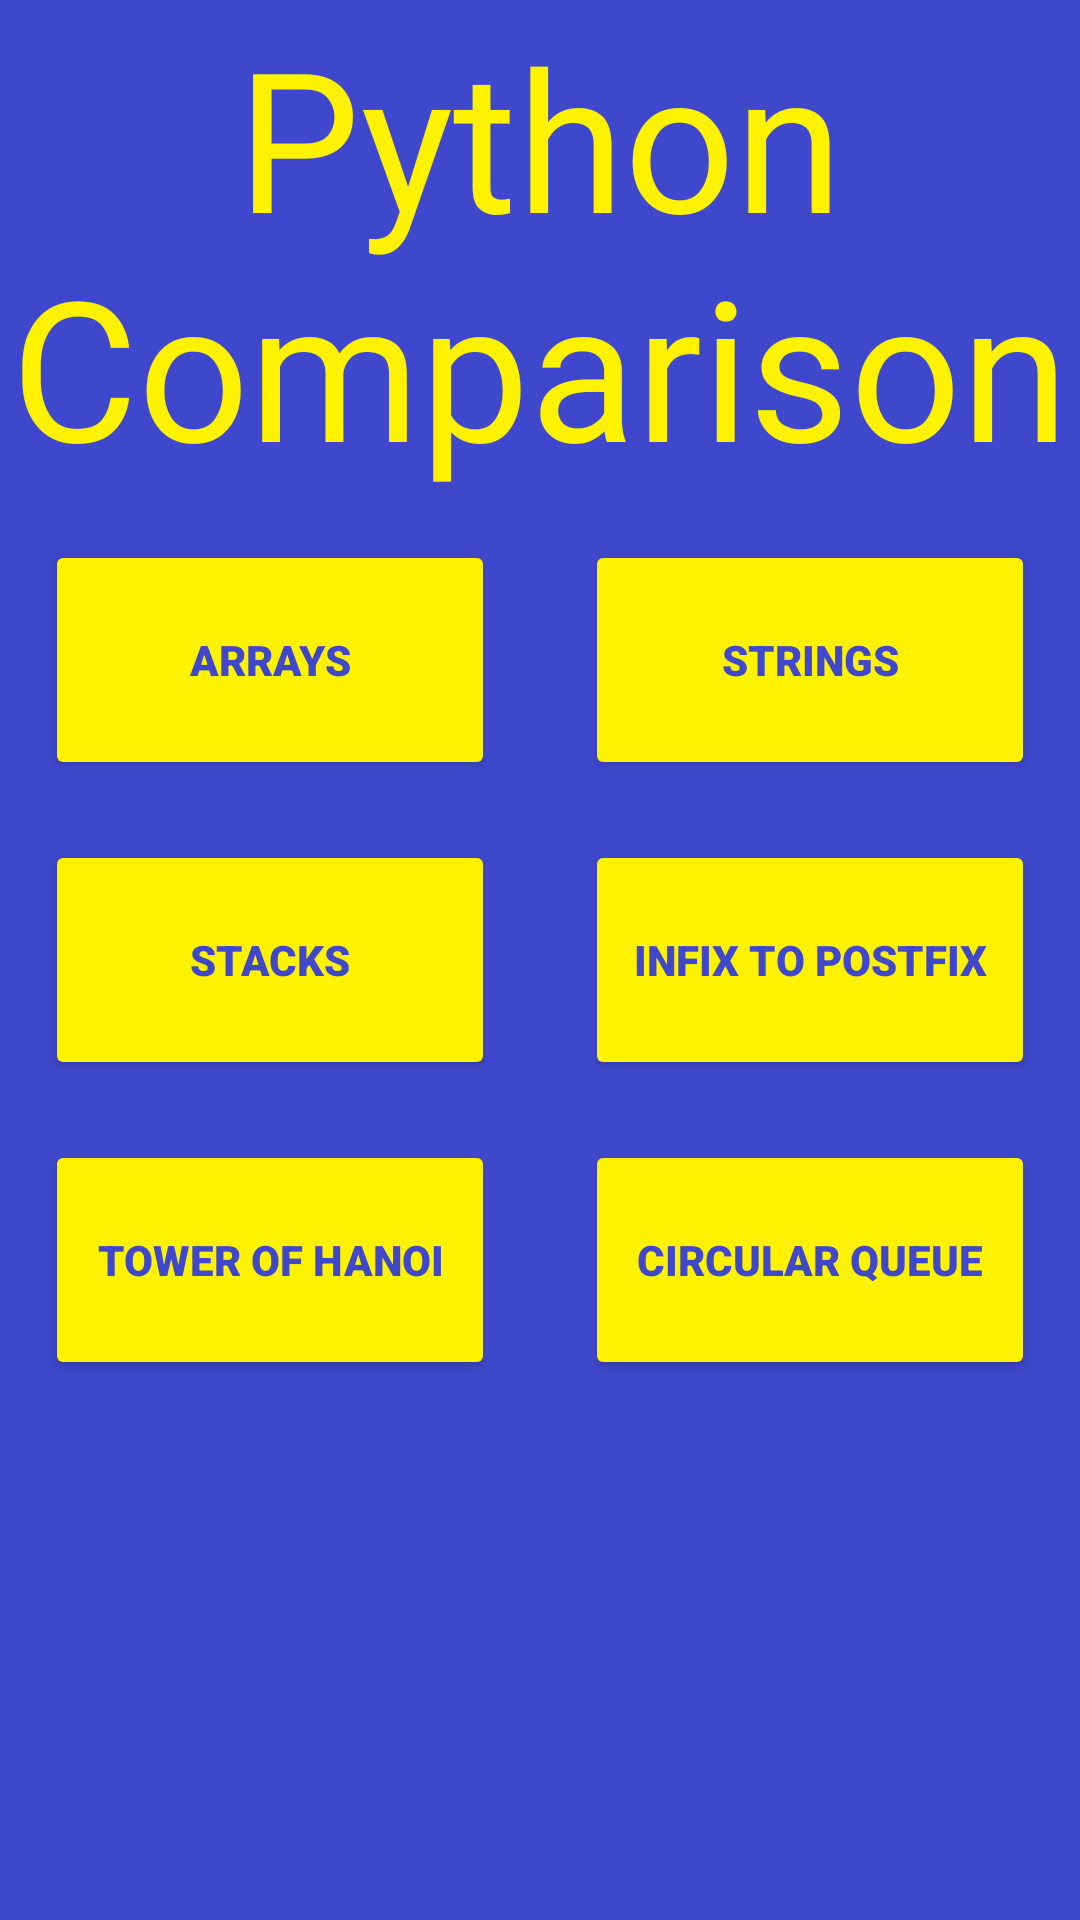

Reconstruct the res/layout file that produces this screen, plus the resources it refers to.
<!-- AndroidManifest.xml: application theme Theme.Cython2 -->
<!-- res/layout/activity_comparison.xml -->
<?xml version="1.0" encoding="utf-8"?>
<androidx.constraintlayout.widget.ConstraintLayout xmlns:android="http://schemas.android.com/apk/res/android"
    xmlns:app="http://schemas.android.com/apk/res-auto"
    xmlns:tools="http://schemas.android.com/tools"
    android:layout_width="match_parent"
    android:layout_height="match_parent"
    tools:context=".Comparison"
    android:background="#3f48cc">

    <TextView
        android:id="@+id/ComparisonHeading"
        android:layout_width="wrap_content"
        android:layout_height="wrap_content"
        android:layout_marginBottom="550dp"
        android:fontFamily="@font/oleo_script_swash_caps"
        android:text="@string/c_and_python_comparison"
        android:textAlignment="center"
        android:textColor="#FFF200"
        android:textSize="65sp"
        app:layout_constraintBottom_toBottomOf="parent"
        app:layout_constraintEnd_toEndOf="parent"
        app:layout_constraintStart_toStartOf="parent"
        app:layout_constraintTop_toTopOf="parent" />

    <Button
        android:id="@+id/button19"
        android:layout_width="150dp"
        android:layout_height="80dp"
        android:layout_marginEnd="180dp"
        android:layout_marginBottom="200dp"
        android:backgroundTint="#fff200"
        android:fontFamily="sans-serif-black"
        android:text="@string/arrays"
        android:textColor="#3f48cc"
        android:textStyle="bold"
        app:layout_constraintBottom_toBottomOf="parent"
        app:layout_constraintEnd_toEndOf="parent"
        app:layout_constraintStart_toStartOf="parent"
        app:layout_constraintTop_toTopOf="parent" />

    <Button
        android:id="@+id/button20"
        android:layout_width="150dp"
        android:layout_height="80dp"
        android:layout_marginStart="180dp"
        android:layout_marginBottom="200dp"
        android:backgroundTint="#fff200"
        android:fontFamily="sans-serif-black"
        android:text="@string/strings"
        android:textColor="#3f48cc"
        android:textStyle="bold"
        app:layout_constraintBottom_toBottomOf="parent"
        app:layout_constraintEnd_toEndOf="parent"
        app:layout_constraintStart_toStartOf="parent"
        app:layout_constraintTop_toTopOf="parent" />

    <Button
        android:id="@+id/button21"
        android:layout_width="150dp"
        android:layout_height="80dp"
        android:layout_marginEnd="180dp"
        android:backgroundTint="#fff200"
        android:fontFamily="sans-serif-black"
        android:text="@string/stacks"
        android:textColor="#3f48cc"
        android:textStyle="bold"
        app:layout_constraintBottom_toBottomOf="parent"
        app:layout_constraintEnd_toEndOf="parent"
        app:layout_constraintStart_toStartOf="parent"
        app:layout_constraintTop_toTopOf="parent" />

    <Button
        android:id="@+id/button22"
        android:layout_width="150dp"
        android:layout_height="80dp"
        android:layout_marginStart="180dp"
        android:backgroundTint="#fff200"
        android:fontFamily="sans-serif-black"
        android:text="@string/infix_to_postfix"
        android:textColor="#3f48cc"
        android:textStyle="bold"
        app:layout_constraintBottom_toBottomOf="parent"
        app:layout_constraintEnd_toEndOf="parent"
        app:layout_constraintStart_toStartOf="parent"
        app:layout_constraintTop_toTopOf="parent" />

    <Button
        android:id="@+id/button23"
        android:layout_width="150dp"
        android:layout_height="80dp"
        android:layout_marginTop="200dp"
        android:layout_marginEnd="180dp"
        android:backgroundTint="#fff200"
        android:fontFamily="sans-serif-black"
        android:text="@string/tower_of_hanoi"
        android:textColor="#3f48cc"
        android:textStyle="bold"
        app:layout_constraintBottom_toBottomOf="parent"
        app:layout_constraintEnd_toEndOf="parent"
        app:layout_constraintStart_toStartOf="parent"
        app:layout_constraintTop_toTopOf="parent" />

    <Button
        android:id="@+id/button24"
        android:layout_width="150dp"
        android:layout_height="80dp"
        android:layout_marginStart="180dp"
        android:layout_marginTop="200dp"
        android:backgroundTint="#fff200"
        android:fontFamily="sans-serif-black"
        android:text="@string/circular_queue"
        android:textColor="#3f48cc"
        android:textStyle="bold"
        app:layout_constraintBottom_toBottomOf="parent"
        app:layout_constraintEnd_toEndOf="parent"
        app:layout_constraintStart_toStartOf="parent"
        app:layout_constraintTop_toTopOf="parent" />

</androidx.constraintlayout.widget.ConstraintLayout>
<!-- resources referenced by this layout -->
<resources>
  <string name="arrays">Arrays</string>
  <string name="c_and_python_comparison">C And Python Comparison</string>
  <string name="circular_queue">Circular Queue</string>
  <string name="infix_to_postfix">Infix To Postfix</string>
  <string name="stacks">Stacks</string>
  <string name="strings">Strings</string>
  <string name="tower_of_hanoi">Tower Of Hanoi</string>
  <style name="Theme.Cython2" parent="Theme.AppCompat.DayNight.DarkActionBar">
          
          <item name="colorPrimary">@color/purple_500</item>
          <item name="colorPrimaryVariant">@color/purple_700</item>
          <item name="colorOnPrimary">@color/white</item>
          
          <item name="colorSecondary">@color/teal_200</item>
          <item name="colorSecondaryVariant">@color/teal_700</item>
          <item name="colorOnSecondary">@color/black</item>
          
          <item name="android:statusBarColor" tools:targetApi="l">?attr/colorPrimaryVariant</item>
          
      </style>
  <!-- not gathered from this repository: default colours our renderer supplied (Android Studio template values) -->
  <color name="purple_500">#FF6200EE</color>
  <color name="purple_700">#FF3700B3</color>
  <color name="teal_200">#FF03DAC5</color>
  <color name="teal_700">#FF018786</color>
  <color name="black">#FF000000</color>
  <color name="white">#FFFFFFFF</color>
</resources>
